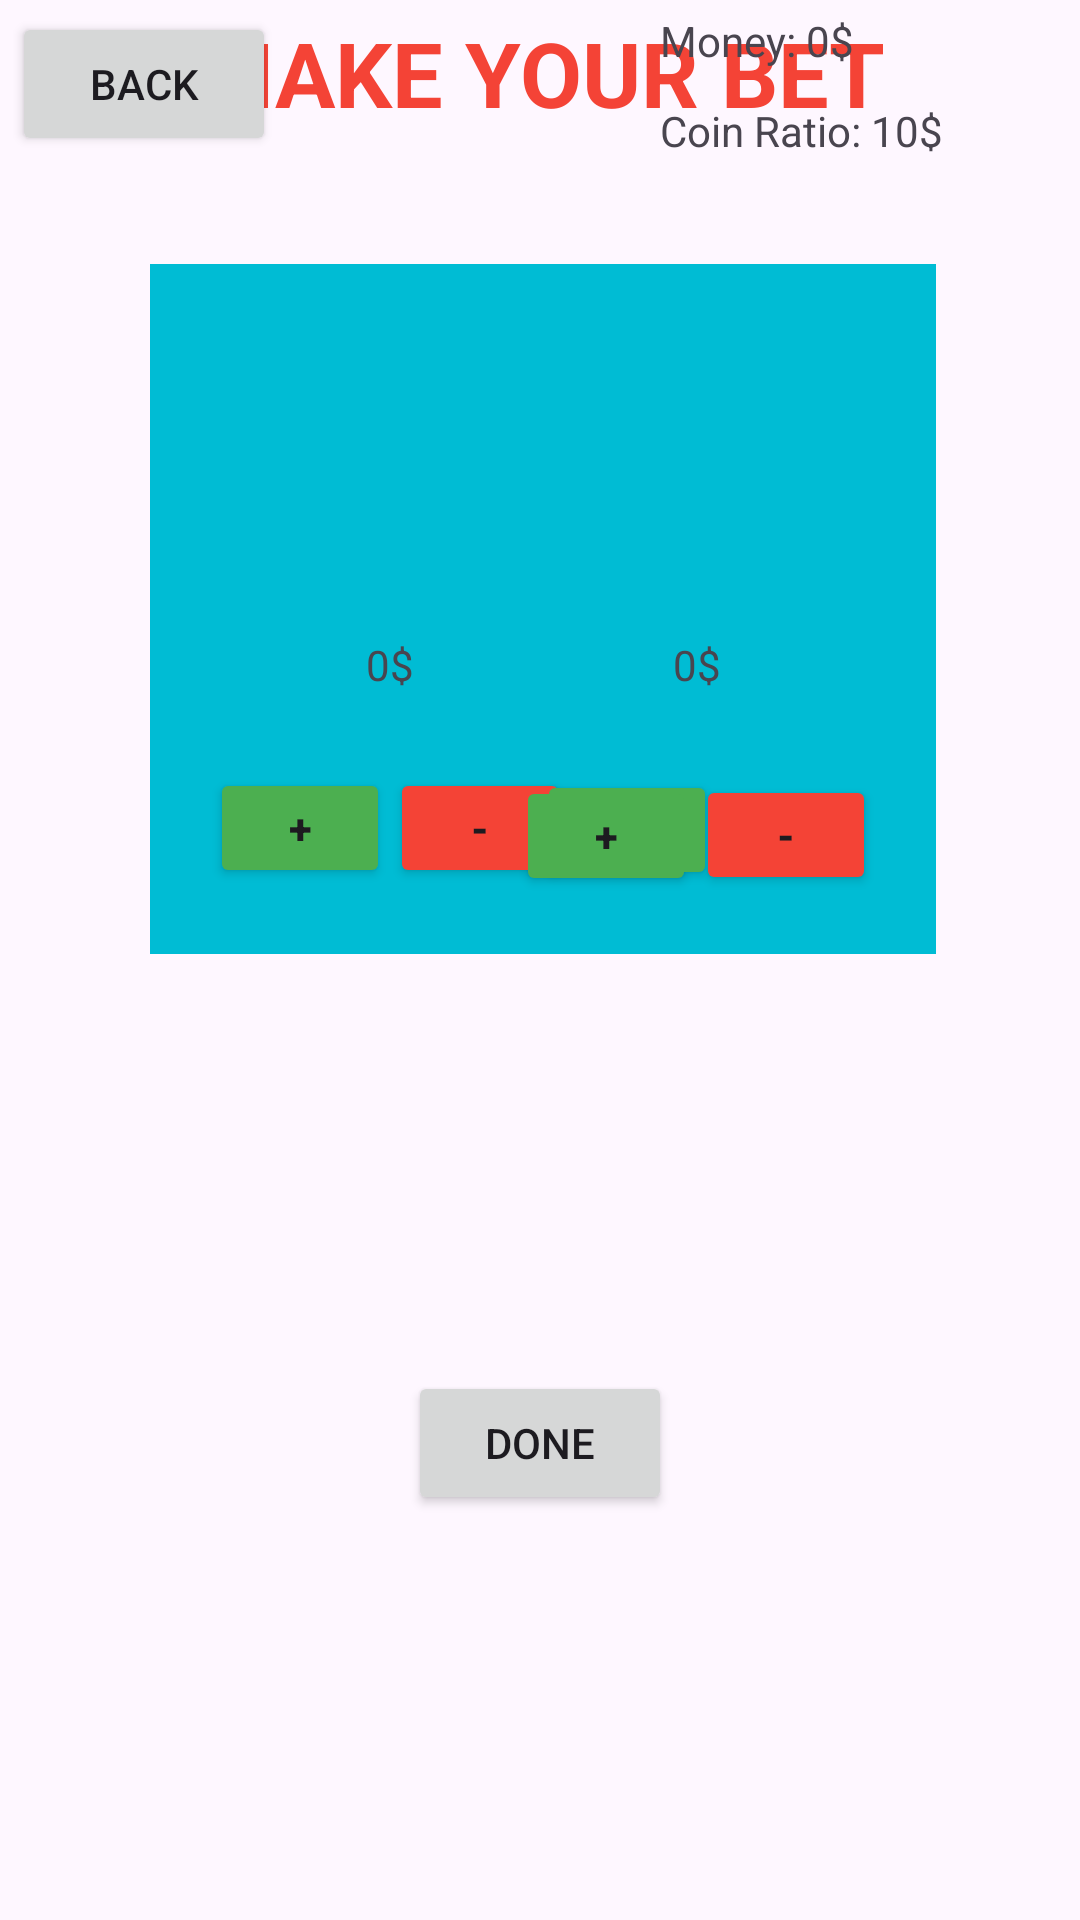

This screen was rendered from an Android layout file. Write that file and the resources it references.
<!-- AndroidManifest.xml: application theme Theme.PRM_TeamProject_CarRacing -->
<!-- res/layout/datcuoc_layout.xml -->
<?xml version="1.0" encoding="utf-8"?>
<androidx.constraintlayout.widget.ConstraintLayout xmlns:android="http://schemas.android.com/apk/res/android"
    xmlns:app="http://schemas.android.com/apk/res-auto"
    xmlns:tools="http://schemas.android.com/tools"
    android:layout_width="match_parent"
    android:layout_height="match_parent">

    <TextView
        android:id="@+id/textViewTitle"
        android:layout_width="327dp"
        android:layout_height="60dp"
        android:layout_marginTop="4dp"
        android:text="MAKE YOUR BET"
        android:textAlignment="center"
        android:textColor="#F44336"
        android:textSize="30dp"
        android:textStyle="bold"
        app:layout_constraintEnd_toEndOf="parent"
        app:layout_constraintStart_toStartOf="parent"
        app:layout_constraintTop_toTopOf="parent" />

    <Button
        android:id="@+id/buttonBack"
        android:layout_width="wrap_content"
        android:layout_height="wrap_content"
        android:layout_marginStart="4dp"
        android:layout_marginTop="4dp"
        android:text="Back"
        app:layout_constraintStart_toStartOf="parent"
        app:layout_constraintTop_toTopOf="parent" />

    <TextView
        android:id="@+id/textViewBackground1"
        android:layout_width="160dp"
        android:layout_height="230dp"
        android:layout_marginStart="50dp"
        android:layout_marginTop="24dp"
        android:background="#00BCD4"
        app:layout_constraintStart_toStartOf="parent"
        app:layout_constraintTop_toBottomOf="@+id/textViewTitle" />

    <TextView
        android:id="@+id/textViewBackground2"
        android:layout_width="160dp"
        android:layout_height="230dp"
        android:layout_marginTop="24dp"
        android:background="#00BCD4"
        app:layout_constraintEnd_toStartOf="@+id/textViewBackground3"
        app:layout_constraintStart_toEndOf="@+id/textViewBackground1"
        app:layout_constraintTop_toBottomOf="@+id/textViewTitle"
        tools:ignore="MissingConstraints" />

    <ImageView
        android:id="@+id/imageViewAvatar2"
        android:layout_width="106dp"
        android:layout_height="99dp"
        android:layout_marginTop="5dp"
        app:layout_constraintEnd_toEndOf="@+id/textViewBackground2"
        app:layout_constraintHorizontal_bias="0.489"
        app:layout_constraintStart_toStartOf="@+id/textViewBackground2"
        app:layout_constraintTop_toTopOf="@+id/textViewBackground2"
        tools:ignore="MissingConstraints"
        tools:srcCompat="@tools:sample/avatars" />

    <TextView
        android:id="@+id/textViewMoney2"
        android:layout_width="150dp"
        android:layout_height="20dp"
        android:layout_marginTop="20dp"
        android:text="0$"
        android:scrollHorizontally="true"
        android:singleLine="true"
        android:textAlignment="center"
        app:layout_constraintEnd_toEndOf="@+id/textViewBackground2"
        app:layout_constraintStart_toStartOf="@+id/textViewBackground2"
        app:layout_constraintTop_toBottomOf="@+id/imageViewAvatar2"
        tools:ignore="MissingConstraints" />

    <Button
        android:id="@+id/buttonDown1"
        android:layout_width="60dp"
        android:layout_height="40dp"
        android:layout_marginTop="24dp"
        android:layout_marginBottom="13dp"
        android:backgroundTint="#F44336"
        android:text="-"
        android:textStyle="bold"
        app:layout_constraintBottom_toBottomOf="@+id/textViewBackground1"
        app:layout_constraintEnd_toEndOf="@+id/textViewBackground1"
        app:layout_constraintHorizontal_bias="0.0"
        app:layout_constraintStart_toEndOf="@+id/buttonUp1"
        app:layout_constraintTop_toBottomOf="@+id/textViewMoney1"
        app:layout_constraintVertical_bias="0.0" />


    <Button
        android:id="@+id/buttonDown2"
        android:layout_width="60dp"
        android:layout_height="40dp"
        android:layout_marginTop="20dp"
        android:layout_marginEnd="11dp"
        android:layout_marginBottom="13dp"
        android:backgroundTint="#F44336"
        android:text="-"
        android:textStyle="bold"
        app:layout_constraintBottom_toBottomOf="@+id/textViewBackground2"
        app:layout_constraintEnd_toEndOf="@+id/textViewBackground2"
        app:layout_constraintHorizontal_bias="0.0"
        app:layout_constraintStart_toEndOf="@+id/buttonUp2"
        app:layout_constraintTop_toBottomOf="@+id/textViewMoney2"
        app:layout_constraintVertical_bias="0.357"
        tools:ignore="MissingConstraints" />

    <Button
        android:id="@+id/buttonUp2"
        android:layout_width="60dp"
        android:layout_height="40dp"
        android:layout_marginStart="20dp"
        android:layout_marginTop="20dp"
        android:backgroundTint="#4CAF50"
        android:text="+"
        android:textStyle="bold"
        app:layout_constraintBottom_toBottomOf="@+id/textViewBackground2"
        app:layout_constraintStart_toStartOf="@+id/textViewBackground2"
        app:layout_constraintTop_toBottomOf="@+id/textViewMoney2"
        app:layout_constraintVertical_bias="0.185"
        tools:ignore="MissingConstraints" />

    <TextView
        android:id="@+id/textViewBackground3"
        android:layout_width="160dp"
        android:layout_height="230dp"
        android:layout_marginTop="24dp"
        android:layout_marginEnd="48dp"
        android:background="#00BCD4"
        app:layout_constraintEnd_toEndOf="parent"
        app:layout_constraintTop_toBottomOf="@+id/textViewTitle"
        tools:ignore="MissingConstraints" />

    <TextView
        android:id="@+id/textViewMoney3"
        android:layout_width="150dp"
        android:layout_height="20dp"
        android:layout_marginTop="20dp"
        android:text="0$"
        android:scrollHorizontally="true"
        android:singleLine="true"
        android:textAlignment="center"
        app:layout_constraintEnd_toEndOf="@+id/textViewBackground3"
        app:layout_constraintHorizontal_bias="0.536"
        app:layout_constraintStart_toStartOf="@+id/textViewBackground3"
        app:layout_constraintTop_toBottomOf="@+id/imageViewAvatar3"
        tools:ignore="MissingConstraints" />

    <Button
        android:id="@+id/buttonDown3"
        android:layout_width="60dp"
        android:layout_height="40dp"
        android:backgroundTint="#F44336"
        android:text="-"
        android:textStyle="bold"
        app:layout_constraintBottom_toBottomOf="@+id/textViewBackground3"
        app:layout_constraintEnd_toEndOf="@+id/textViewBackground3"
        app:layout_constraintHorizontal_bias="0.0"
        app:layout_constraintStart_toEndOf="@+id/buttonUp3"
        app:layout_constraintTop_toBottomOf="@+id/textViewMoney3"
        app:layout_constraintVertical_bias="0.574"
        tools:ignore="MissingConstraints" />

    <TextView
        android:id="@+id/textViewMoney1"
        android:layout_width="150dp"
        android:layout_height="20dp"
        android:layout_marginTop="20dp"
        android:text="0$"
        android:scrollHorizontally="true"
        android:singleLine="true"
        android:textAlignment="center"
        app:layout_constraintEnd_toEndOf="@+id/textViewBackground1"
        app:layout_constraintStart_toStartOf="@+id/textViewBackground1"
        app:layout_constraintTop_toBottomOf="@+id/imageViewAvatar1"
        tools:ignore="MissingConstraints" />

    <Button
        android:id="@+id/buttonUp1"
        android:layout_width="60dp"
        android:layout_height="40dp"
        android:layout_marginStart="20dp"
        android:layout_marginTop="24dp"
        android:backgroundTint="#4CAF50"
        android:text="+"
        android:textStyle="bold"
        app:layout_constraintBottom_toBottomOf="@+id/textViewBackground1"
        app:layout_constraintStart_toStartOf="@+id/textViewBackground1"
        app:layout_constraintTop_toBottomOf="@+id/textViewMoney1"
        app:layout_constraintVertical_bias="0.0" />

    <Button
        android:id="@+id/buttonUp3"
        android:layout_width="60dp"
        android:layout_height="40dp"
        android:layout_marginStart="20dp"
        android:layout_marginTop="27dp"
        android:layout_marginBottom="20dp"
        android:backgroundTint="#4CAF50"
        android:text="+"
        android:textStyle="bold"
        app:layout_constraintBottom_toBottomOf="@+id/textViewBackground3"
        app:layout_constraintStart_toStartOf="@+id/textViewBackground3"
        app:layout_constraintTop_toBottomOf="@+id/textViewMoney3"
        tools:ignore="MissingConstraints" />

    <ImageView
        android:id="@+id/imageViewAvatar1"
        android:layout_width="106dp"
        android:layout_height="99dp"
        android:layout_marginStart="24dp"
        android:layout_marginTop="5dp"
        android:layout_marginEnd="25dp"
        app:layout_constraintEnd_toEndOf="@+id/textViewBackground1"
        app:layout_constraintStart_toStartOf="@+id/textViewBackground1"
        app:layout_constraintTop_toTopOf="@+id/textViewBackground1"
        tools:ignore="MissingConstraints"
        tools:srcCompat="@tools:sample/avatars" />

    <ImageView
        android:id="@+id/imageViewAvatar3"
        android:layout_width="106dp"
        android:layout_height="99dp"
        android:layout_marginTop="5dp"
        app:layout_constraintEnd_toEndOf="@+id/textViewBackground3"
        app:layout_constraintStart_toStartOf="@+id/textViewBackground3"
        app:layout_constraintTop_toTopOf="@+id/textViewBackground3"
        tools:ignore="MissingConstraints"
        tools:srcCompat="@tools:sample/avatars" />

    <Button
        android:id="@+id/buttonBetDone"
        android:layout_width="wrap_content"
        android:layout_height="wrap_content"
        android:layout_marginTop="4dp"
        android:text="DONE"
        app:layout_constraintBottom_toBottomOf="parent"
        app:layout_constraintEnd_toEndOf="parent"
        app:layout_constraintStart_toStartOf="parent"
        app:layout_constraintTop_toBottomOf="@+id/textViewBackground2" />

    <TextView
        android:id="@+id/textViewMoneyUser"
        android:layout_width="140dp"
        android:layout_height="30dp"
        android:layout_marginTop="4dp"
        android:text="Money: 0$"
        app:layout_constraintEnd_toEndOf="parent"
        app:layout_constraintTop_toTopOf="parent" />

    <TextView
        android:id="@+id/textView2"
        android:layout_width="140dp"
        android:layout_height="30dp"
        android:text="Coin Ratio: 10$"
        app:layout_constraintEnd_toEndOf="parent"
        app:layout_constraintTop_toBottomOf="@+id/textViewMoneyUser" />

</androidx.constraintlayout.widget.ConstraintLayout>
<!-- resources referenced by this layout -->
<resources>
  <style name="Theme.PRM_TeamProject_CarRacing" parent="Base.Theme.PRM_TeamProject_CarRacing" />
  <style name="Base.Theme.PRM_TeamProject_CarRacing" parent="Theme.Material3.DayNight.NoActionBar">
          
          
      </style>
</resources>
